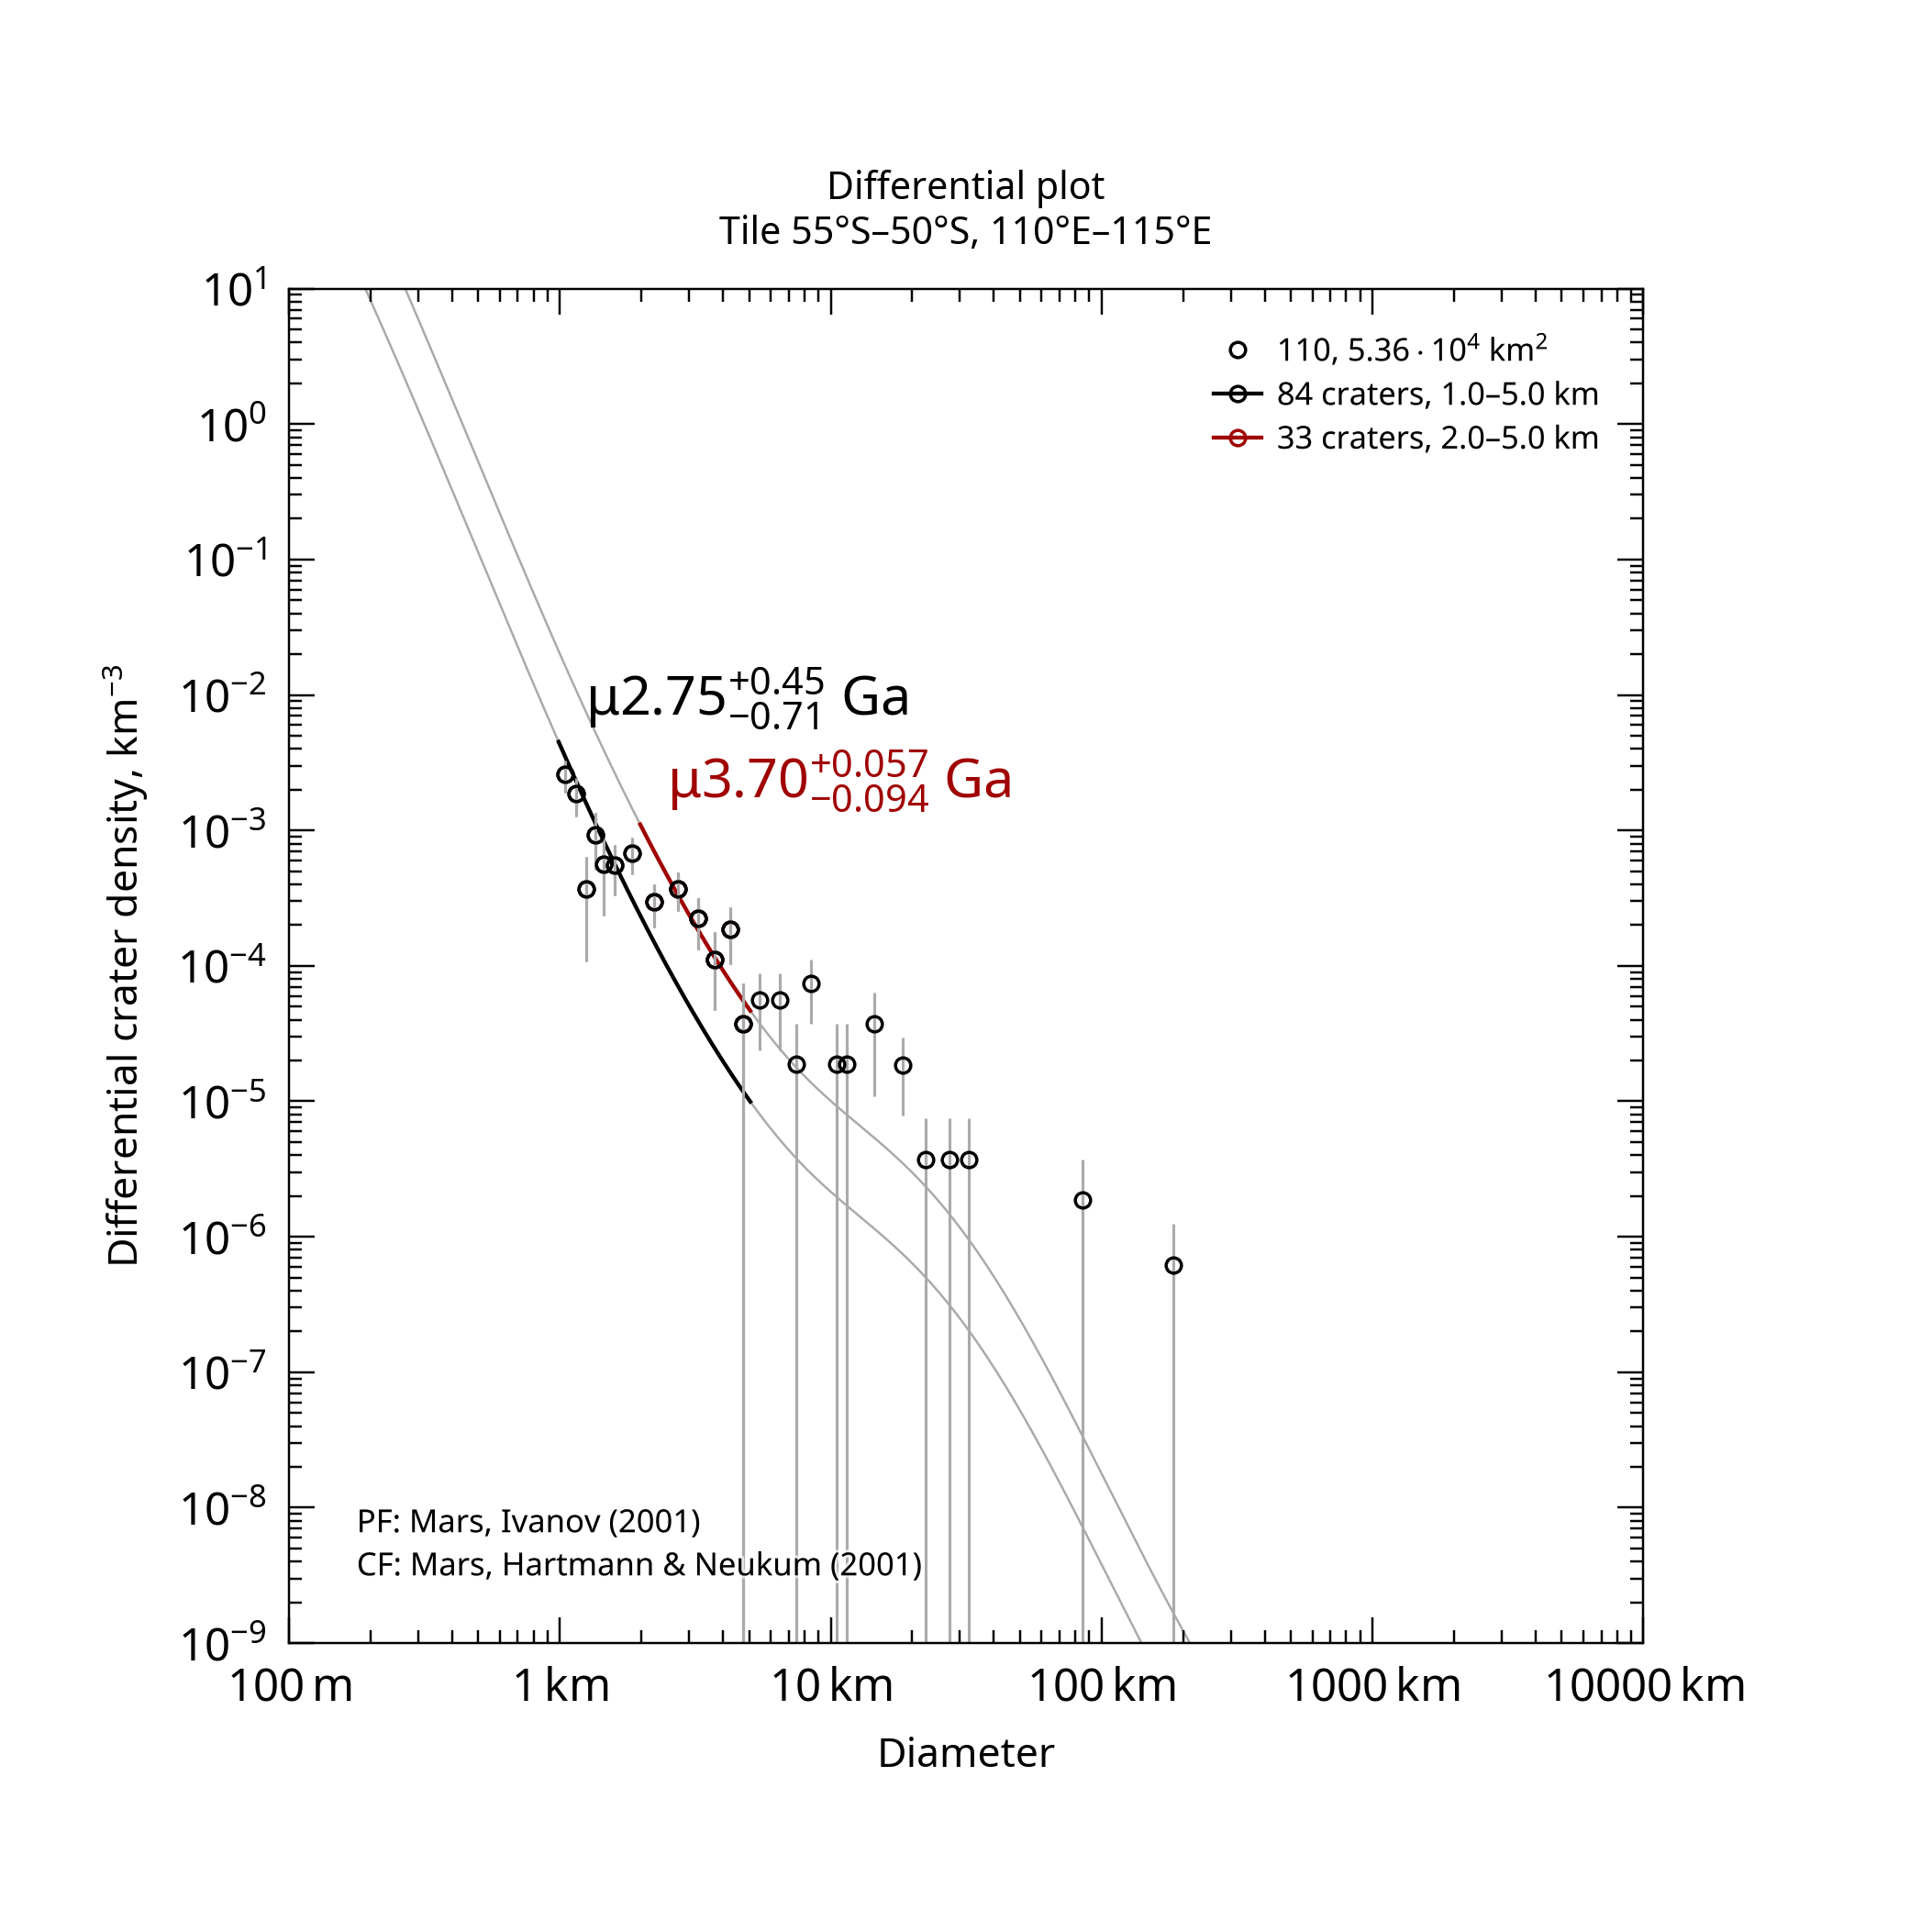

The file beside this chart, header and first rows:
, , , , , , , , , , , , , , , , , , , , Formatted values [paste MathML into Word…
, , , , , , , , , , , , , , , , , , , , , MathML, , Latex
Name, Area, Binning, d_min, d_max, Method, Resurf, N, N_event, Age, Age-, Age+, a0, a0-, a0+, N(1), N(1)-, N(1)+, Source, , Range, Age, N(1), Age
110, 53586, pseudo-log, 1, 5, d-fit, 0, 84.0, 84, 2.75, 2.04, 3.2, -2.871, -3.003, -2.769, 1.35e-03, 9.93e-04, 1.70e-03, tiles_scc/tile_lat-55_lon+110.scc, , 1.0–5.0 km, <math xmlns="http://www.w3.org/1998/Math…, <math xmlns="http://www.w3.org/1998/Math…, $\mu2.75^{+0.45}_{-0.71}$ Ga
110, 53586, pseudo-log, 2, 5, d-fit, 0, 33.0, 33, 3.7, 3.61, 3.76, -2.2, -2.386, -2.07, 6.31e-03, 4.11e-03, 8.51e-03, tiles_scc/tile_lat-55_lon+110.scc, , 2.0–5.0 km, <math xmlns="http://www.w3.org/1998/Math…, <math xmlns="http://www.w3.org/1998/Math…, $\mu3.70^{+0.057}_{-0.094}$ Ga
